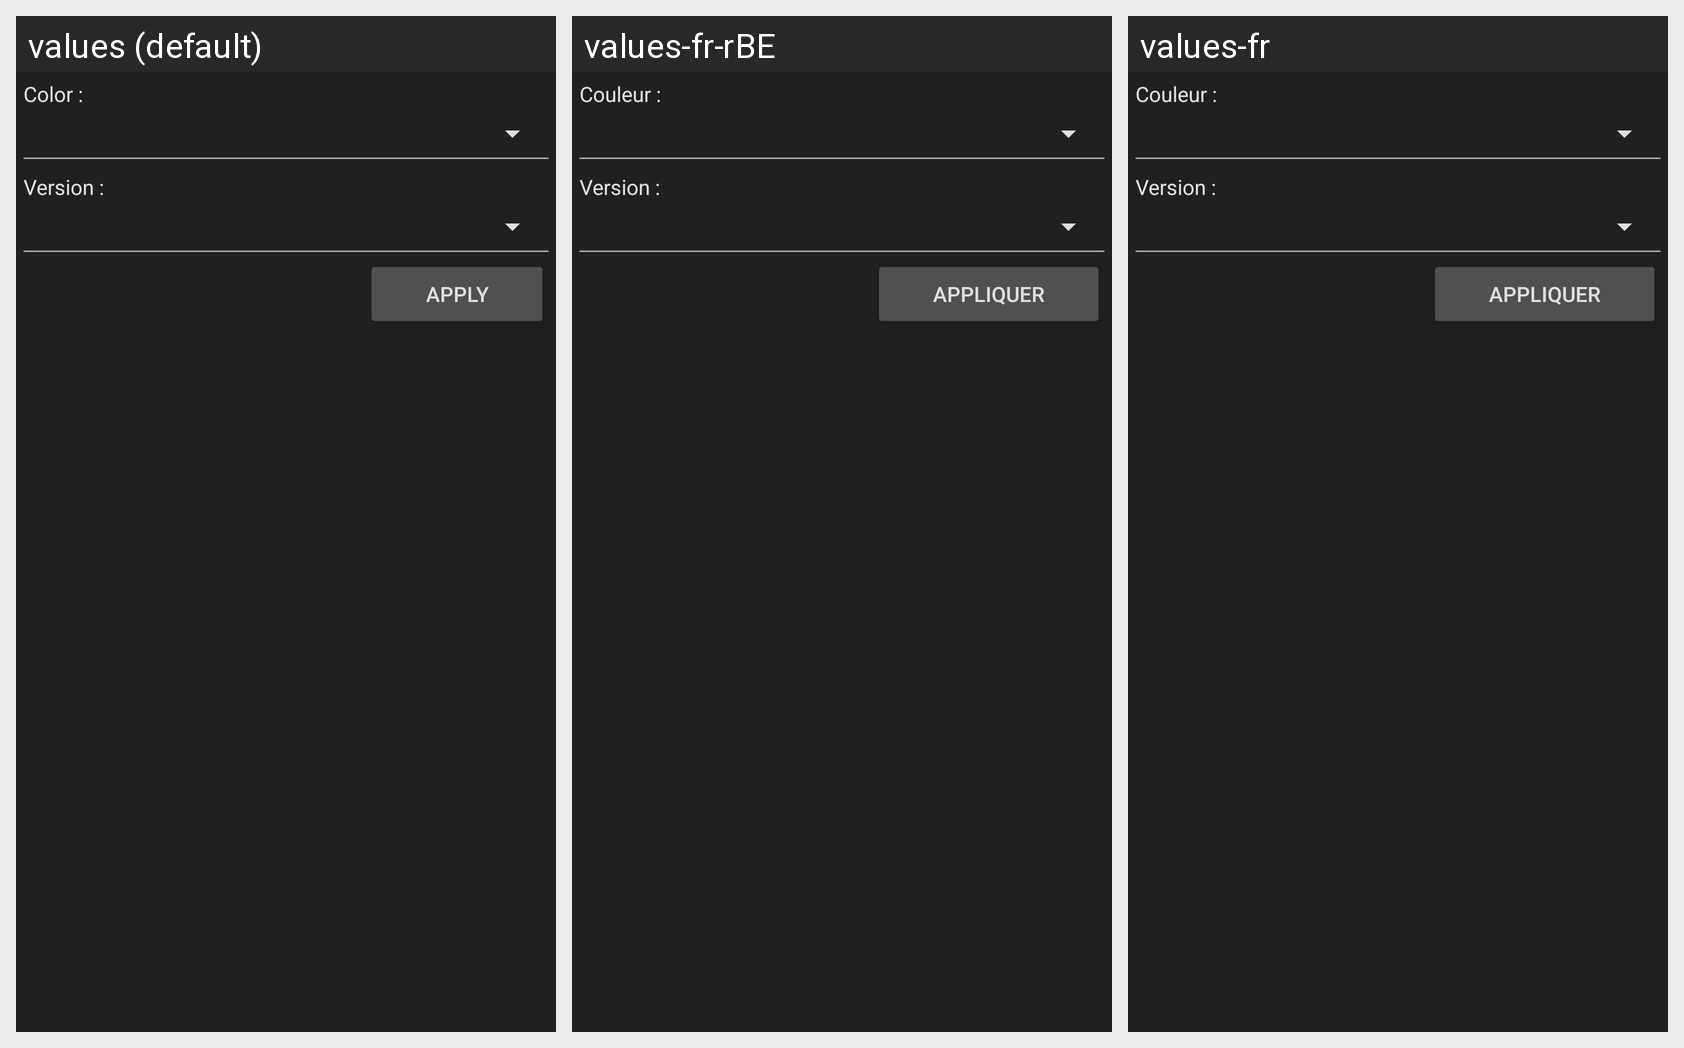

Locale-by-locale string values for the Android screen shown in this grid:
Android screen res/layout/activity_styles.xml rendered under 3 locales, left to right: values (default), values-fr-rBE, values-fr. Device: Nexus 5 (rendered at 1080×1920; each locale shown at half size, 540×960, under a caption strip naming it); theme DarkRedTheme.
Strings drawn on this screen, with the default value and each locale's value (text and hints the layout hard-codes, and strings that could not be matched under every locale, appear in the picture but are not listed):

styles_color_title
  values: Color :
  values-fr-rBE: Couleur :
  values-fr: Couleur :

styles_version_title
  values: Version :
  values-fr-rBE: Version :
  values-fr: Version :

styles_apply_button
  values: Apply
  values-fr-rBE: Appliquer
  values-fr: Appliquer
